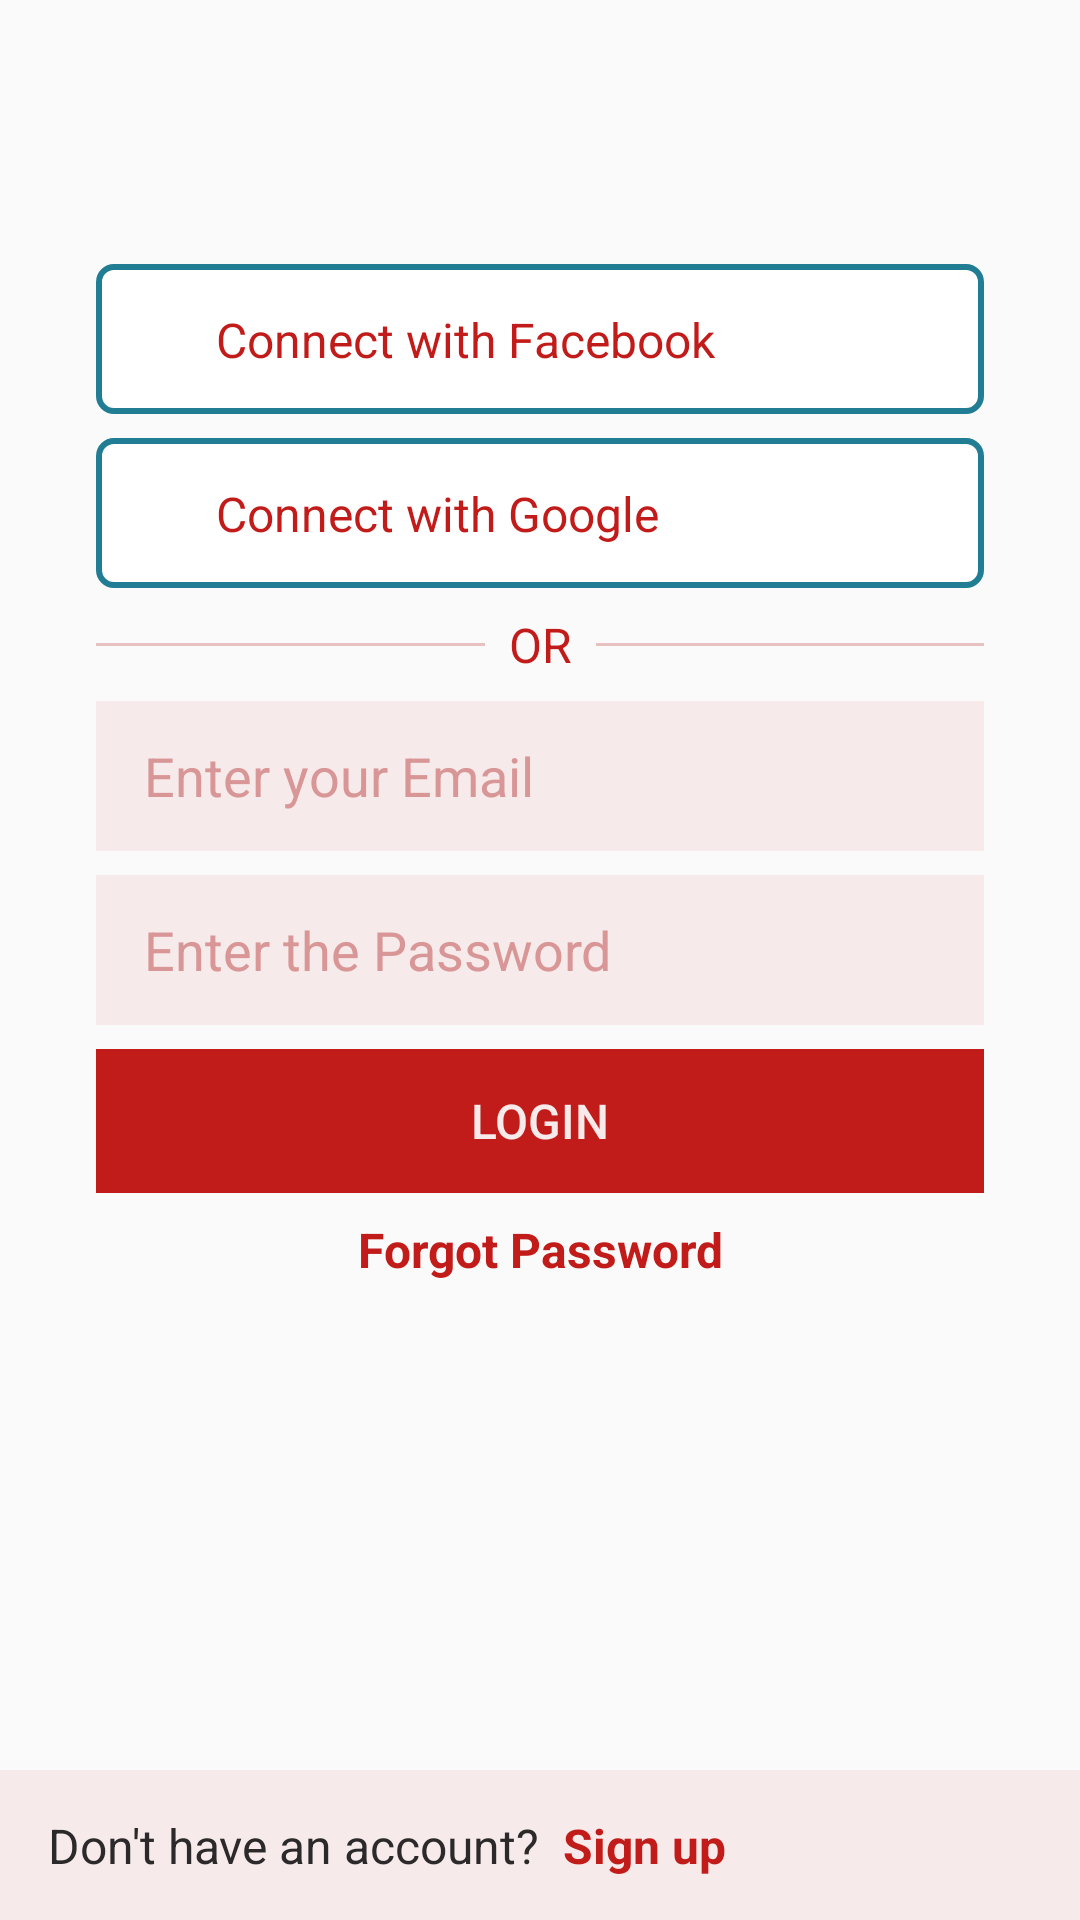

Here is an Android app screen rendered from its layout file. Give the layout XML and the strings, colors and styles it references.
<!-- AndroidManifest.xml: application theme NoAppTheme -->
<!-- res/layout/activity_login.xml -->
<?xml version="1.0" encoding="utf-8"?>
<android.support.constraint.ConstraintLayout xmlns:android="http://schemas.android.com/apk/res/android"
    xmlns:app="http://schemas.android.com/apk/res-auto"
    xmlns:tools="http://schemas.android.com/tools"
    android:layout_width="match_parent"
    android:layout_height="match_parent"
    tools:context=".activities.LoginActivity">


    <View
        android:id="@+id/facebook_frame"
        android:layout_width="match_parent"
        android:layout_height="50dp"
        android:layout_marginStart="32dp"
        android:layout_marginTop="88dp"
        android:layout_marginEnd="32dp"
        android:background="@drawable/empty_rectangle"
        app:layout_constraintEnd_toEndOf="parent"
        app:layout_constraintHorizontal_bias="0.0"
        app:layout_constraintStart_toStartOf="parent"
        app:layout_constraintTop_toTopOf="parent" />

    <View
        android:id="@+id/google_frame"
        android:layout_width="match_parent"
        android:layout_height="50dp"
        android:layout_marginStart="32dp"
        android:layout_marginTop="8dp"
        android:layout_marginEnd="32dp"
        android:background="@drawable/empty_rectangle"
        app:layout_constraintEnd_toEndOf="parent"
        app:layout_constraintHorizontal_bias="0.0"
        app:layout_constraintStart_toStartOf="parent"
        app:layout_constraintTop_toBottomOf="@+id/facebook_frame" />

    <ImageView
        android:id="@+id/facebook_logo"
        android:layout_width="wrap_content"
        android:layout_height="wrap_content"
        android:layout_marginStart="16dp"
        android:layout_marginLeft="16dp"
        app:layout_constraintBottom_toBottomOf="@+id/facebook_frame"
        app:layout_constraintStart_toStartOf="@+id/facebook_frame"
        app:layout_constraintTop_toTopOf="@+id/facebook_frame"
        app:srcCompat="@drawable/facebook" />

    <ImageView
        android:id="@+id/google_logo"
        android:layout_width="wrap_content"
        android:layout_height="wrap_content"
        android:layout_marginStart="16dp"
        android:layout_marginLeft="16dp"
        app:layout_constraintBottom_toBottomOf="@+id/google_frame"
        app:layout_constraintStart_toStartOf="@+id/google_frame"
        app:layout_constraintTop_toTopOf="@+id/google_frame"
        app:srcCompat="@drawable/google" />

    <TextView
        android:id="@+id/facebook_text"
        android:layout_width="wrap_content"
        android:layout_height="wrap_content"
        android:layout_marginStart="24dp"
        android:layout_marginLeft="24dp"
        android:layout_marginTop="8dp"
        android:layout_marginBottom="8dp"
        android:text="Connect with Facebook"
        android:textColor="@color/colorPrimary"
        android:textSize="16sp"
        app:layout_constraintBottom_toBottomOf="@+id/facebook_frame"
        app:layout_constraintStart_toEndOf="@+id/facebook_logo"
        app:layout_constraintTop_toTopOf="@+id/facebook_frame" />

    <TextView
        android:id="@+id/google_text"
        android:layout_width="wrap_content"
        android:layout_height="wrap_content"
        android:layout_marginStart="24dp"
        android:layout_marginLeft="24dp"
        android:text="Connect with Google"
        android:textColor="@color/colorPrimary"
        android:textSize="16sp"
        app:layout_constraintBottom_toBottomOf="@+id/google_frame"
        app:layout_constraintStart_toEndOf="@+id/google_logo"
        app:layout_constraintTop_toTopOf="@+id/google_frame" />

    <TextView
        android:id="@+id/or_text"
        android:layout_width="wrap_content"
        android:layout_height="wrap_content"
        android:layout_marginStart="8dp"
        android:layout_marginTop="8dp"
        android:layout_marginEnd="8dp"
        android:text="OR"
        android:textColor="@color/colorPrimary"
        android:textSize="16sp"
        app:layout_constraintEnd_toEndOf="parent"
        app:layout_constraintStart_toStartOf="parent"
        app:layout_constraintTop_toBottomOf="@+id/google_frame" />

    <View
        android:id="@+id/or_text_left_live"
        android:layout_width="0dp"
        android:layout_height="1dp"
        android:layout_marginRight="8dp"
        android:background="#e7c0c0"
        app:layout_constraintBottom_toBottomOf="@+id/or_text"
        app:layout_constraintLeft_toLeftOf="@+id/google_frame"
        app:layout_constraintRight_toLeftOf="@+id/or_text"
        app:layout_constraintTop_toTopOf="@+id/or_text" />

    <View
        android:id="@+id/or_text_right_line"
        android:layout_width="0dp"
        android:layout_height="1dp"
        android:layout_marginLeft="8dp"
        android:background="#e7c0c0"
        app:layout_constraintBottom_toBottomOf="@+id/or_text"
        app:layout_constraintLeft_toRightOf="@+id/or_text"
        app:layout_constraintRight_toRightOf="@+id/google_frame"
        app:layout_constraintTop_toTopOf="@+id/or_text" />

    <EditText
        android:id="@+id/email"
        android:layout_width="0dp"
        android:layout_height="50dp"
        android:layout_marginTop="8dp"
        android:background="#f7eaea"
        android:ems="10"
        android:hint="Enter your Email"
        android:inputType="textPersonName"
        android:paddingStart="16dp"
        android:paddingLeft="16dp"
        android:paddingTop="8dp"
        android:paddingEnd="16dp"
        android:paddingRight="16dp"
        android:paddingBottom="8dp"
        android:textColor="@color/colorPrimary"
        android:textColorHint="#d89697"
        android:textSize="18sp"
        app:layout_constraintEnd_toEndOf="@+id/or_text_right_line"
        app:layout_constraintStart_toStartOf="@+id/or_text_left_live"
        app:layout_constraintTop_toBottomOf="@+id/or_text" />

    <EditText
        android:id="@+id/password"
        android:layout_width="0dp"
        android:layout_height="50dp"
        android:layout_marginTop="8dp"
        android:background="#f7eaea"
        android:ems="10"
        android:hint="Enter the Password"
        android:inputType="textPassword"
        android:paddingStart="16dp"
        android:paddingLeft="16dp"
        android:paddingTop="8dp"
        android:paddingEnd="16dp"
        android:paddingRight="16dp"
        android:paddingBottom="8dp"
        android:textColor="@color/colorPrimary"
        android:textColorHint="#d89697"
        android:textSize="18sp"
        app:layout_constraintEnd_toEndOf="@+id/email"
        app:layout_constraintStart_toStartOf="@+id/email"
        app:layout_constraintTop_toBottomOf="@+id/email" />

    <Button
        android:id="@+id/login"
        style="@style/Widget.AppCompat.Button.Borderless"
        android:layout_width="0dp"
        android:layout_height="wrap_content"
        android:layout_marginTop="8dp"
        android:background="@color/colorPrimary"
        android:text="login"
        android:textColor="#f7eaea"
        android:textSize="16sp"
        app:layout_constraintEnd_toEndOf="@+id/password"
        app:layout_constraintStart_toStartOf="@+id/password"
        app:layout_constraintTop_toBottomOf="@+id/password" />


    <View
        android:id="@+id/signup_background"
        android:layout_width="match_parent"
        android:layout_height="50dp"
        android:background="#f7eaea"
        app:layout_constraintBottom_toBottomOf="parent"
        app:layout_constraintEnd_toEndOf="parent"
        app:layout_constraintStart_toStartOf="parent" />

    <TextView
        android:id="@+id/signup_text"
        android:layout_width="wrap_content"
        android:layout_height="wrap_content"
        android:layout_marginStart="16dp"
        android:text="Don't have an account?"
        android:textColor="#2B292A"
        android:textSize="16sp"
        app:layout_constraintBottom_toBottomOf="@+id/signup_background"
        app:layout_constraintStart_toStartOf="parent"
        app:layout_constraintTop_toTopOf="@+id/signup_background"
        android:layout_marginLeft="16dp" />

    <TextView
        android:id="@+id/signup"
        android:layout_width="wrap_content"
        android:layout_height="wrap_content"
        android:layout_marginStart="8dp"
        android:text="Sign up"
        android:textColor="@color/colorPrimary"
        android:textSize="16sp"
        android:textStyle="bold"
        app:layout_constraintBottom_toBottomOf="@+id/signup_text"
        app:layout_constraintStart_toEndOf="@+id/signup_text"
        app:layout_constraintTop_toTopOf="@+id/signup_text"
        android:layout_marginLeft="8dp" />


    <TextView
        android:id="@+id/forgot_password"
        android:layout_width="0dp"
        android:layout_height="wrap_content"
        android:layout_marginTop="8dp"
        android:text="Forgot Password"
        android:textAlignment="center"
        android:textColor="@color/colorPrimary"
        android:textSize="16sp"
        android:textStyle="bold"
        app:layout_constraintEnd_toEndOf="@+id/login"
        app:layout_constraintStart_toStartOf="@+id/login"
        app:layout_constraintTop_toBottomOf="@+id/login" />

</android.support.constraint.ConstraintLayout>
<!-- resources referenced by this layout -->
<resources>
  <color name="colorPrimary">#c11b1a</color>
  <!-- drawable empty_rectangle (drawable) -->
  <?xml version="1.0" encoding="utf-8"?>
  <shape xmlns:android="http://schemas.android.com/apk/res/android">
  
      <stroke
          android:width="2dp"
          android:color="#ff207d94" />
  
      <padding
          android:bottom="2dp"
          android:left="2dp"
          android:right="2dp"
          android:top="2dp" />
  
      <size
          android:width="200dp"
          android:height="50dp"/>
  
      <corners android:radius="5dp" />
      <solid android:color="#ffffffff" />
  </shape>
  <style name="NoAppTheme" parent="Theme.AppCompat.Light.NoActionBar">
          
          <item name="colorPrimary">@color/colorPrimary</item>
          <item name="colorPrimaryDark">@color/colorPrimaryDark</item>
          <item name="colorAccent">@color/dark_red</item>
  
      </style>
  <color name="colorPrimaryDark">#e42120</color>
  <color name="dark_red">#ac1a19</color>
</resources>
